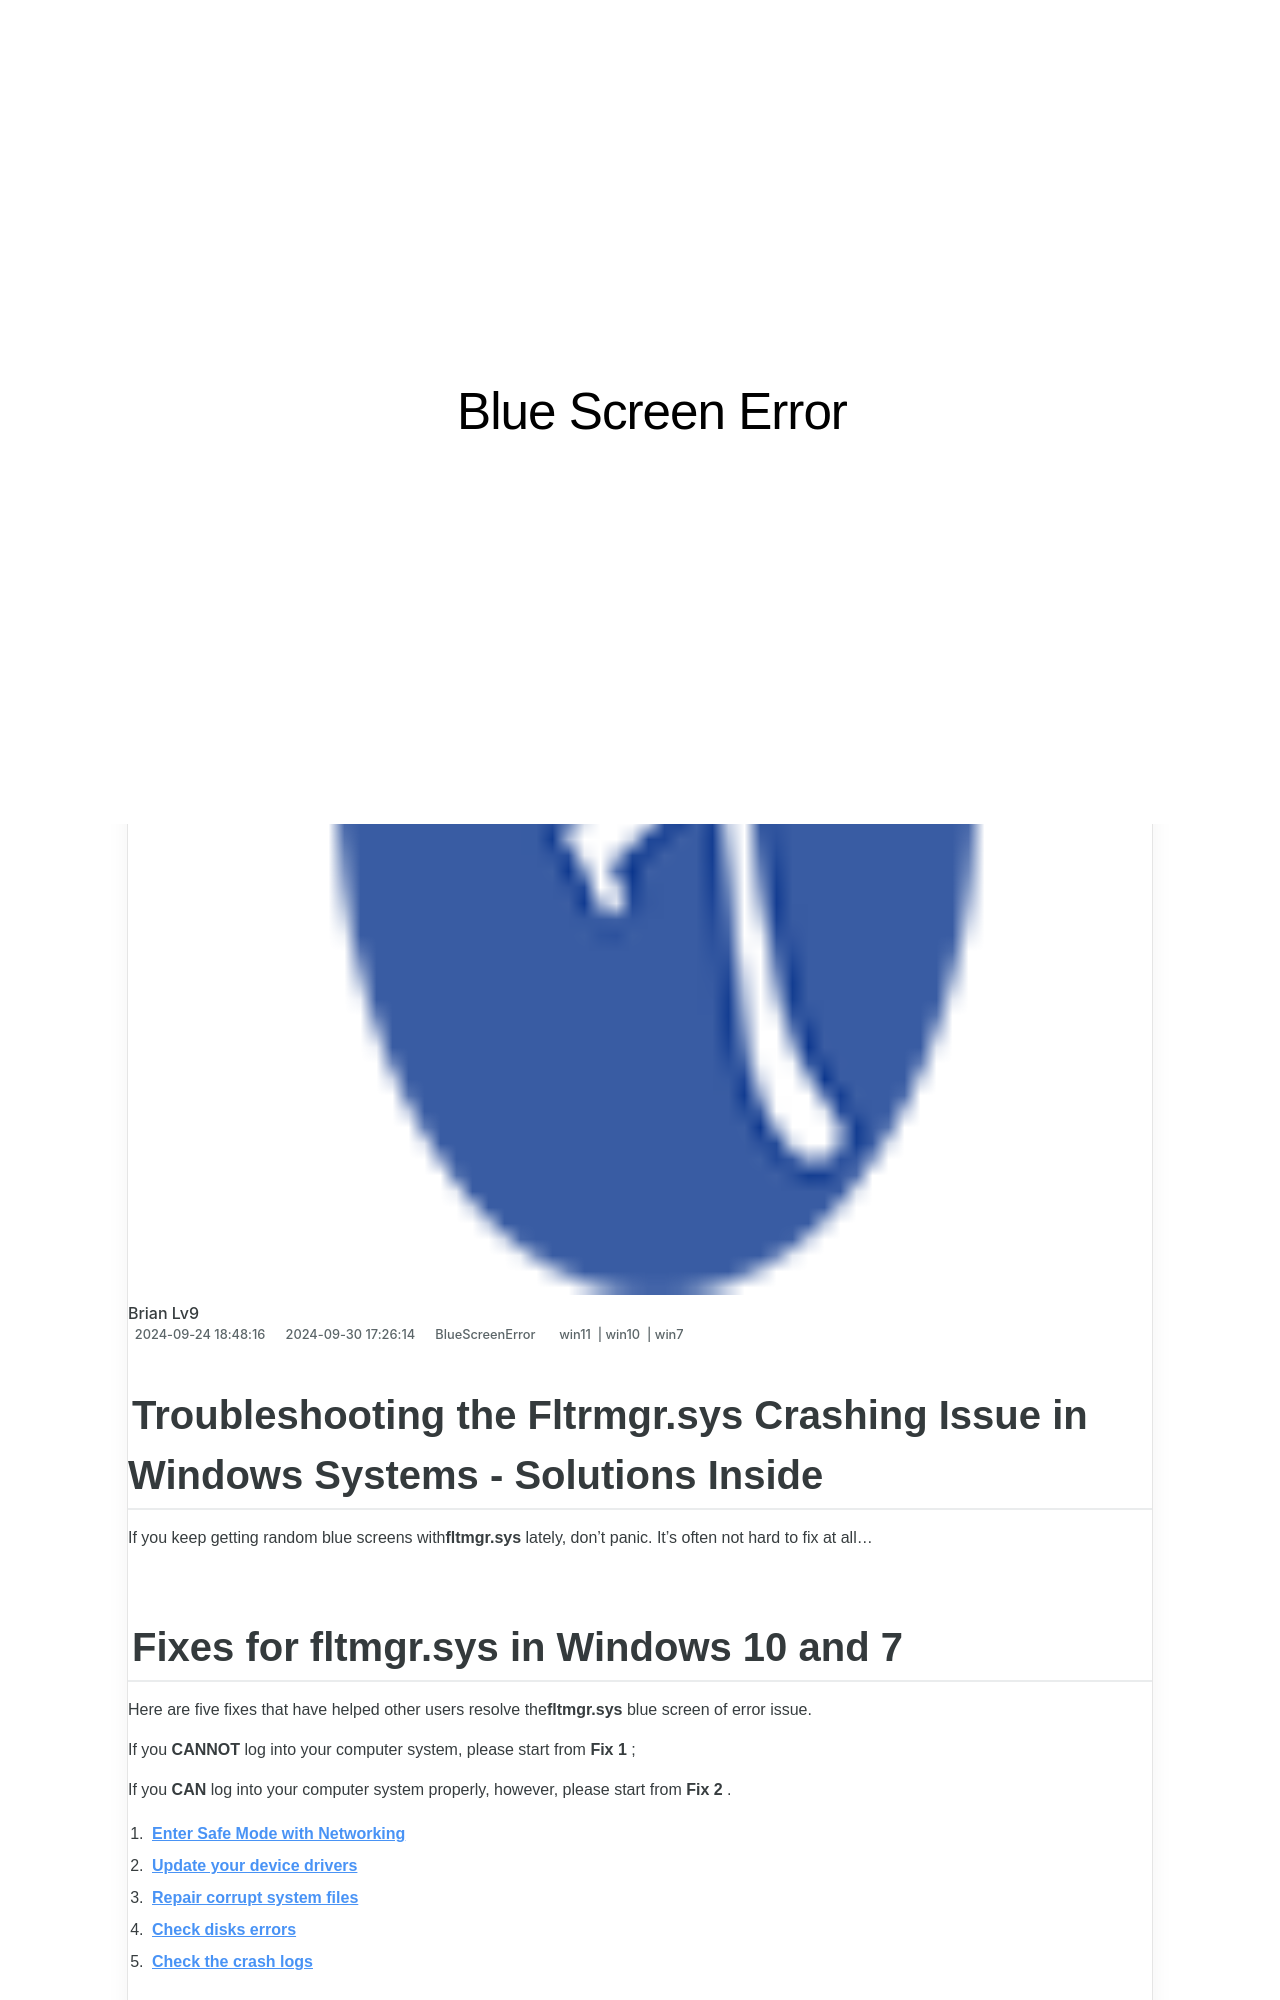

repository: techidaily/site-blue-screen-error · page: troubleshooting-nvlddmkmsys-blue-screen-of-death-for-windows-users/index.html · generator: jekyll

---
title: Troubleshooting nvlddmkm.sys Blue Screen of Death for Windows Users
date: 2024-09-24T18:48:16.781Z
updated: 2024-09-30T17:26:14.412Z
tags:
  - win11
  - win10
  - win7
categories:
  - BlueScreenError
description: This Article Describes Troubleshooting nvlddmkm.sys Blue Screen of Death for Windows Users
excerpt: This Article Describes Troubleshooting nvlddmkm.sys Blue Screen of Death for Windows Users
thumbnail: https://thmb.techidaily.com/a7dd9142f70f2e1fb0515e1b92c73345b73af0eebd789d21de62a66b954929b6.jpg
---

## Troubleshooting the Fltrmgr.sys Crashing Issue in Windows Systems - Solutions Inside

If you keep getting random blue screens with**fltmgr.sys** lately, don’t panic. It’s often not hard to fix at all…

## Fixes for fltmgr.sys in Windows 10 and 7

 Here are five fixes that have helped other users resolve the**fltmgr.sys** blue screen of error issue.

 If you **CANNOT** log into your computer system, please start from **Fix 1** ;

 If you **CAN** log into your computer system properly, however, please start from **Fix 2** .

1. **[Enter Safe Mode with Networking](https://tools.techidaily.com/drivereasy/download/)**
2. **[Update your device drivers](https://tools.techidaily.com/drivereasy/download/)**
3. **[Repair corrupt system files](https://tools.techidaily.com/drivereasy/download/)**
4. **[Check disks errors](https://tools.techidaily.com/drivereasy/download/)**
5. **[Check the crash logs](https://tools.techidaily.com/drivereasy/download/)**

## Fix 1: Enter Safe Mode with Networking

**[I’m using Windows 10:](https://tools.techidaily.com/drivereasy/download/)**

[**I’m using Windows 7:**](https://tools.techidaily.com/drivereasy/download/)
